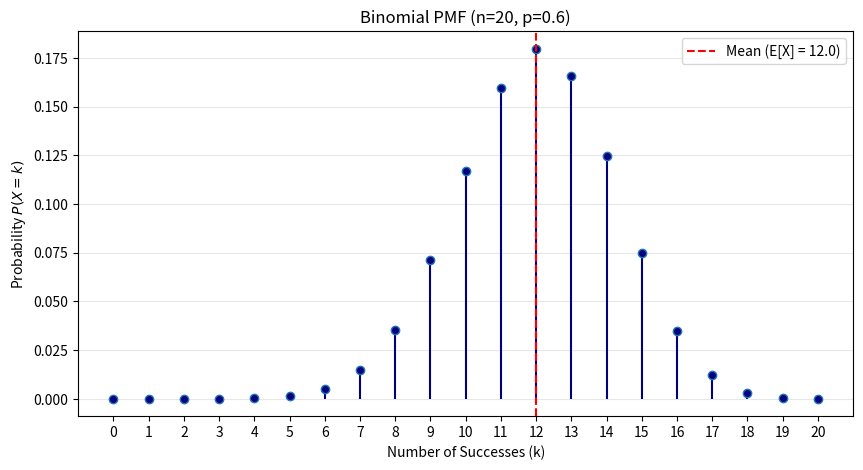
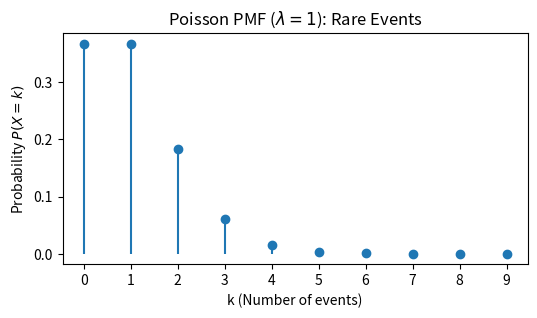
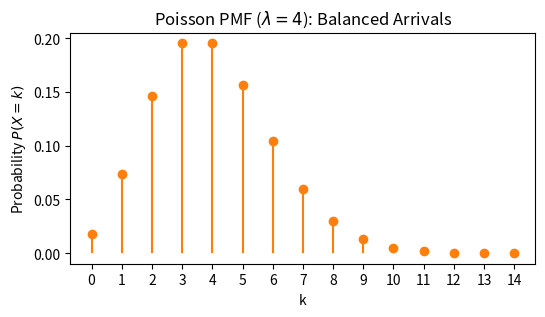
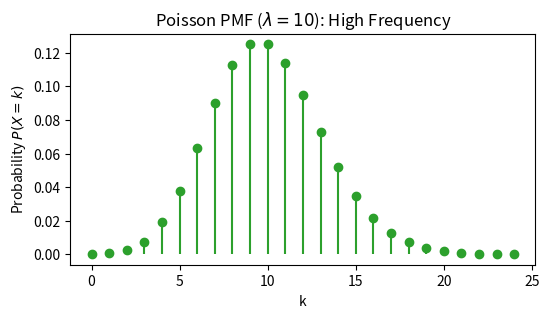
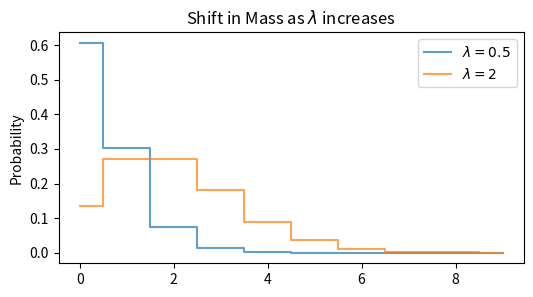
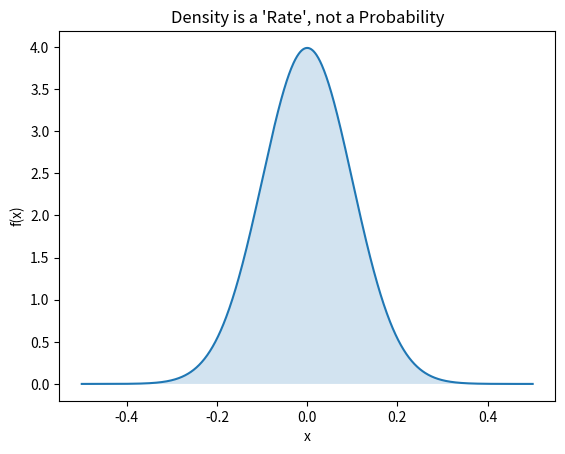
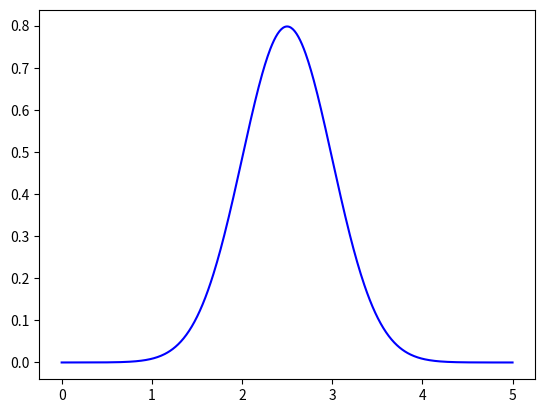
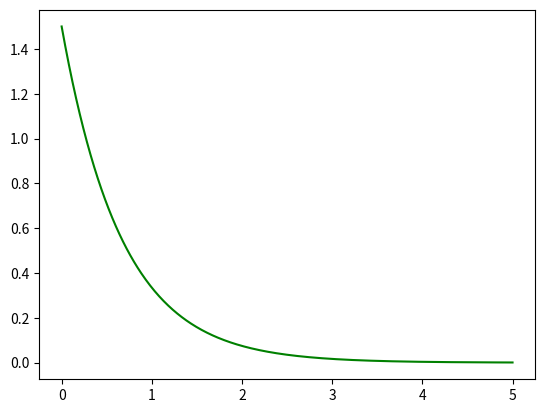
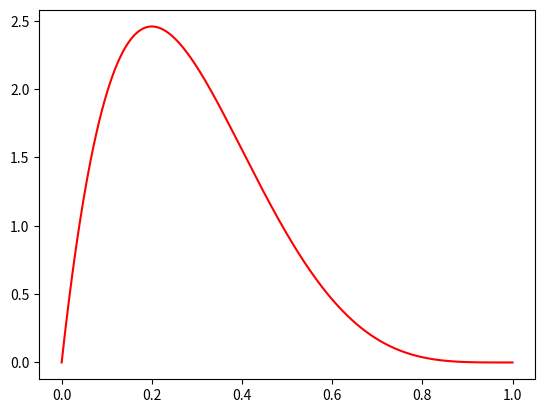
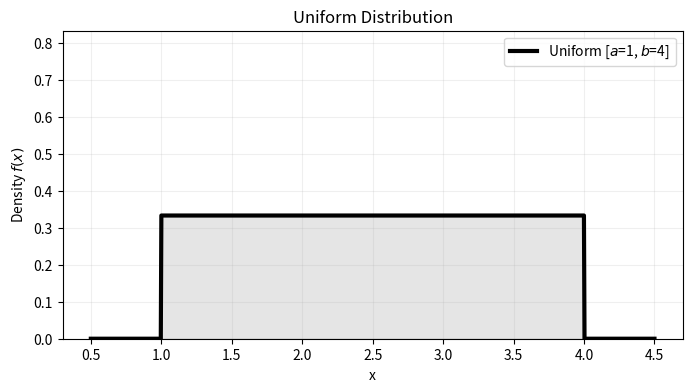
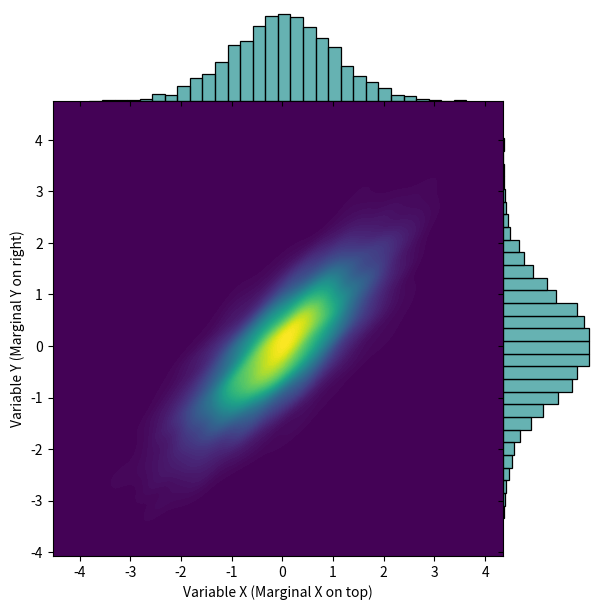
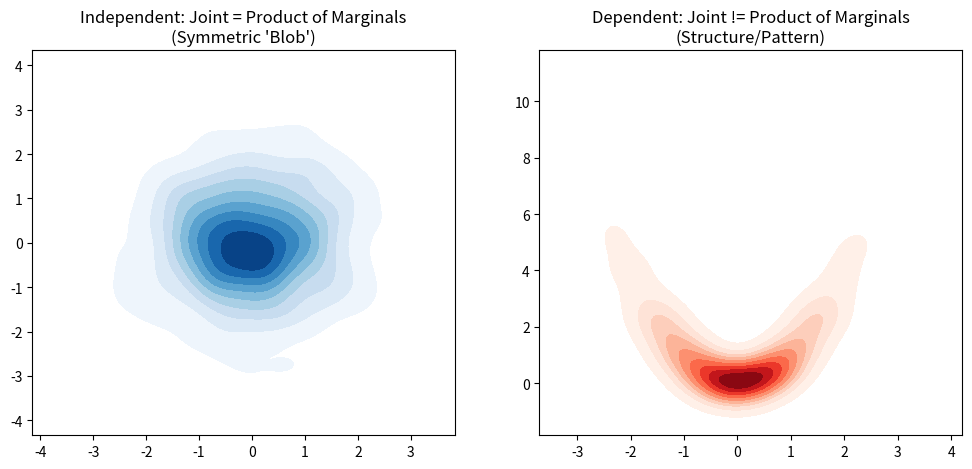

The matplotlib source for these figures, in order:
# Example: Checking if a collection of sets is closed under union (Finite case)
sample_space = {1, 2, 3, 4}
sigma_algebra = [set(), {1, 2}, {3, 4}, {1, 2, 3, 4}]

def is_closed_under_union(collection):
    for a in collection:
        for b in collection:
            if a.union(b) not in collection:
                return False
    return True

print(f"Is the collection closed under union? {is_closed_under_union(sigma_algebra)}")

# Define the sample space
Omega = {1, 2, 3, 4, 5, 6}

# Define the two sigma-algebras
F_A = [set(), {1, 3, 5}, {2, 4, 6}, {1, 2, 3, 4, 5, 6}] # Odd/Even
F_B = [set(), {1, 2, 3}, {4, 5, 6}, {1, 2, 3, 4, 5, 6}] # Low/High

def is_event_measurable(event, sigma_algebra):
    return set(event) in sigma_algebra

# Test an event: "The result was a 1 or 3"
event_to_check = {1, 3}

print(f"Is {{1, 3}} measurable by Observer A? {is_event_measurable(event_to_check, F_A)}")
print(f"Is {{1, 3}} measurable by Observer B? {is_event_measurable(event_to_check, F_B)}")

# Neither can measure {1, 3} because they lack the 'granularity'
# to separate 1 and 3 from 5 (for A) or 1 and 3 from 2 (for B).

import numpy as np

# Let Omega be [0, 1] with Lebesgue measure (Uniform)
def P_limit_demo():
    # Sequence of increasing sets An = [0, 1 - 1/n]
    # The union of all An is [0, 1)
    n_values = [2, 10, 100, 1000, 10000]

    print(f"{'n':<10} | {'P(An) = 1 - 1/n':<20}")
    print("-" * 35)

    for n in n_values:
        p_an = 1 - (1/n)
        print(f"{n:<10} | {p_an:<20.5f}")

    print(f"\nLimit as n -> inf: {1.0:.1f}")
    print("Which equals P(Union of all An) = P([0, 1)) = 1")

P_limit_demo()

import pandas as pd

# Create the sample space
data = {
    'Coin1': [0, 0, 1, 1],
    'Coin2': [0, 1, 0, 1]
}
df = pd.DataFrame(data)

# Define the events
df['A'] = df['Coin1'] == 1
df['B'] = df['Coin2'] == 1
df['C'] = df['Coin1'] == df['Coin2']  # XOR Parity = 0

# Probabilities
p_a = df['A'].mean()
p_b = df['B'].mean()
p_c = df['C'].mean()

# Joint Probability P(A and B and C)
p_abc = (df['A'] & df['B'] & df['C']).mean()

print(f"P(A)P(B)P(C) = {p_a * p_b * p_c}")
print(f"P(A ∩ B ∩ C)  = {p_abc}")
print(f"\nMutual Independence? {p_abc == (p_a * p_b * p_c)}")

import numpy as np
import matplotlib.pyplot as plt
from scipy.stats import binom

# Parameters: n = number of trials, p = probability of success
n = 20
p = 0.6  # Biased toward success

k = np.arange(0, n + 1)
pmf_values = binom.pmf(k, n, p)

# Calculation of theoretical mean and Variance
mean = n * p
Variance = n * p * (1 - p)

plt.figure(figsize=(10, 5))
markerline, stemlines, baseline = plt.stem(k, pmf_values, basefmt=" ")
plt.setp(markerline, 'markerfacecolor', 'navy')
plt.setp(stemlines, 'color', 'navy')

# Visualizing the Mean
plt.axvline(mean, color='red', linestyle='--', label=f'Mean (E[X] = {mean:.1f})')

plt.title(f"Binomial PMF (n={n}, p={p})")
plt.xlabel("Number of Successes (k)")
plt.ylabel("Probability $P(X=k)$")
plt.xticks(k)
plt.legend()
plt.grid(axis='y', alpha=0.3)
plt.show()

print(f"Theoretical Mean: {mean}")
print(f"Theoretical Variance: {Variance:.2f}")

import numpy as np
import matplotlib.pyplot as plt
from scipy.stats import poisson

k = np.arange(0, 10)
lam = 1
pmf = poisson.pmf(k, lam)

plt.figure(figsize=(6, 3))
plt.stem(k, pmf, linefmt='C0-', markerfmt='C0o', basefmt=" ")
plt.title(f"Poisson PMF ($\\lambda={lam}$): Rare Events")
plt.ylabel("Probability $P(X=k)$")
plt.xlabel("k (Number of events)")
plt.xticks(k)
plt.show()

lam = 4
pmf = poisson.pmf(k, lam)
k_extended = np.arange(0, 15)
pmf_extended = poisson.pmf(k_extended, lam)

plt.figure(figsize=(6, 3))
plt.stem(k_extended, pmf_extended, linefmt='C1-', markerfmt='C1o', basefmt=" ")
plt.title(f"Poisson PMF ($\\lambda={lam}$): Balanced Arrivals")
plt.ylabel("Probability $P(X=k)$")
plt.xlabel("k")
plt.xticks(k_extended)
plt.show()

lam = 10
k_high = np.arange(0, 25)
pmf_high = poisson.pmf(k_high, lam)

plt.figure(figsize=(6, 3))
plt.stem(k_high, pmf_high, linefmt='C2-', markerfmt='C2o', basefmt=" ")
plt.title(f"Poisson PMF ($\\lambda={lam}$): High Frequency")
plt.ylabel("Probability $P(X=k)$")
plt.xlabel("k")
plt.show()

k_comp = np.arange(0, 10)
plt.figure(figsize=(6, 3))
plt.step(k_comp, poisson.pmf(k_comp, 0.5), where='mid', label='$\\lambda=0.5$', alpha=0.7)
plt.step(k_comp, poisson.pmf(k_comp, 2), where='mid', label='$\\lambda=2$', alpha=0.7)
plt.title("Shift in Mass as $\\lambda$ increases")
plt.ylabel("Probability")
plt.legend()
plt.show()

import numpy as np
import matplotlib.pyplot as plt
from scipy.stats import norm

# Define a very 'tight' Normal Distribution (small Variance)
x = np.linspace(-0.5, 0.5, 1000)
density = norm.pdf(x, loc=0, scale=0.1)

print(f"Peak Value of Density f(x): {np.max(density):.2f}")
print("Note: The density is > 1, but the area under the curve is still 1.0")

plt.plot(x, density, label='PDF f(x)')
plt.fill_between(x, density, alpha=0.2)
plt.title("Density is a 'Rate', not a Probability")
plt.xlabel("x")
plt.ylabel("f(x)")
plt.show()

import numpy as np
import matplotlib.pyplot as plt
from scipy.stats import norm, expon, beta, poisson

x_cont = np.linspace(0, 5, 500)


# Normal
plt.plot(x_cont, norm.pdf(x_cont, 2.5, 0.5), label="Normal (mu=2.5, sigma=0.5)", color='blue')

import numpy as np
import matplotlib.pyplot as plt
from scipy.stats import norm, expon, beta, poisson

x_cont = np.linspace(0, 5, 500)

# Exponential
plt.plot(x_cont, expon.pdf(x_cont, scale=1/1.5), label="Exponential (lambda=1.5)" ,color='green')

import numpy as np
import matplotlib.pyplot as plt
from scipy.stats import norm, expon, beta, poisson

x_beta = np.linspace(0, 1, 500)

# Beta
plt.plot(x_beta, beta.pdf(x_beta, 2, 5), label="Beta (alpha=2, beta=5)" ,color='red')

from scipy.stats import uniform

def plot_uniform(a=0, b=1):
    # loc = a, scale = (b-a)
    x = np.linspace(a - 0.5, b + 0.5, 1000)
    pdf = uniform.pdf(x, loc=a, scale=b-a)

    plt.figure(figsize=(8, 4))
    plt.plot(x, pdf, 'k-', lw=3, label=f'Uniform [$a$={a}, $b$={b}]')
    plt.fill_between(x, pdf, alpha=0.1, color='black')

    plt.title("Uniform Distribution")
    plt.xlabel("x")
    plt.ylabel("Density $f(x)$")
    plt.ylim(0, np.max(pdf) + 0.5)
    plt.legend()
    plt.grid(alpha=0.2)
    plt.show()

plot_uniform(a=1, b=4)

import numpy as np
import matplotlib.pyplot as plt
import seaborn as sns

# Set seed for reproducibility
np.random.seed(42)

# Generate Correlated Data
mean = [0, 0]
cov = [[1, 0.8], [0.8, 1]]  # High correlation
x, y = np.random.multivariate_normal(mean, cov, 5000).T

# Create a joint plot
g = sns.JointGrid(x=x, y=y, space=0)
g.plot_joint(sns.kdeplot, fill=True, cmap="viridis", thresh=0, levels=100)
g.plot_marginals(sns.histplot, color="teal", alpha=0.6, bins=30)

g.set_axis_labels('Variable X (Marginal X on top)', 'Variable Y (Marginal Y on right)')
plt.show()



import numpy as np
import seaborn as sns
import matplotlib.pyplot as plt

# 1. Independent in Distribution: P(X,Y) = P(X)P(Y)
x_ind = np.random.normal(0, 1, 1000)
y_ind = np.random.normal(0, 1, 1000)

# 2. Dependent in Distribution: Y depends on X
x_dep = np.random.normal(0, 1, 1000)
y_dep = x_dep**2 + np.random.normal(0, 0.2, 1000)

fig, (ax1, ax2) = plt.subplots(1, 2, figsize=(12, 5))

# Plotting Joint Distributions
sns.kdeplot(x=x_ind, y=y_ind, ax=ax1, fill=True, cmap="Blues")
ax1.set_title("Independent: Joint = Product of Marginals\n(Symmetric 'Blob')")

sns.kdeplot(x=x_dep, y=y_dep, ax=ax2, fill=True, cmap="Reds")
ax2.set_title("Dependent: Joint != Product of Marginals\n(Structure/Pattern)")

plt.show()
